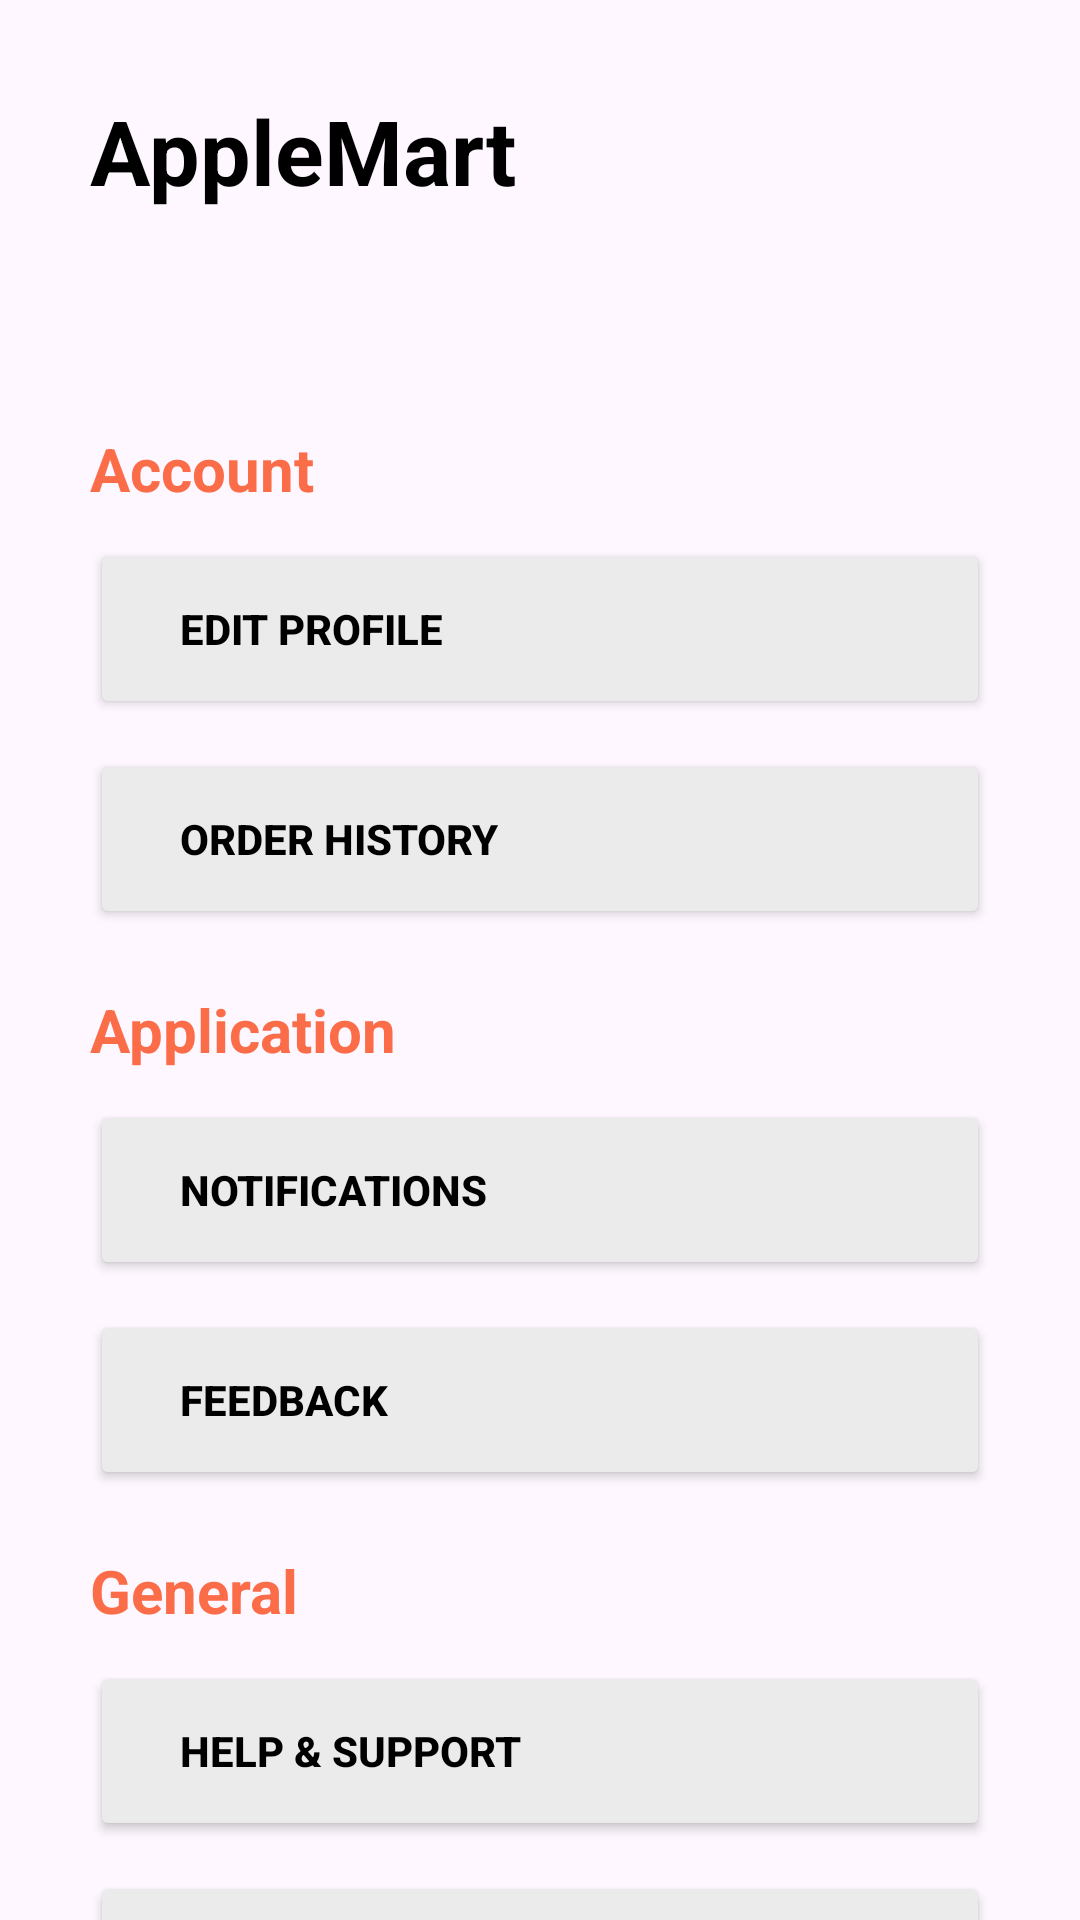

Reconstruct the res/layout file that produces this screen, plus the resources it refers to.
<!-- AndroidManifest.xml: application theme Theme.AlagActivity8point1 -->
<!-- res/layout/activity_profile.xml -->
<?xml version="1.0" encoding="utf-8"?>
<LinearLayout xmlns:android="http://schemas.android.com/apk/res/android"
    xmlns:app="http://schemas.android.com/apk/res-auto"
    xmlns:tools="http://schemas.android.com/tools"
    android:id="@+id/main"
    android:layout_width="match_parent"
    android:layout_height="match_parent"
    android:orientation="vertical"
    tools:context=".Profile">

    <RelativeLayout
        android:layout_width="match_parent"
        android:layout_height="wrap_content"
        android:paddingStart="30dp"
        android:paddingEnd="30dp">

        <TextView
            android:layout_width="wrap_content"
            android:layout_height="wrap_content"
            android:layout_marginTop="30sp"
            android:text="AppleMart"
            android:textSize="30sp"
            android:textColor="@color/black"
            android:textStyle="bold" />

        <TextView
            android:id="@+id/txtHome"
            android:layout_width="wrap_content"
            android:layout_height="wrap_content"
            android:layout_marginLeft="300dp"
            android:layout_marginTop="25dp"
            android:text="Home"
            android:textColor="@color/orange"
            android:textSize="19sp"
            android:textStyle="bold" />

    </RelativeLayout>

    <LinearLayout
        android:layout_width="match_parent"
        android:layout_height="wrap_content"
        android:layout_marginTop="25dp"
        android:paddingStart="30dp"
        android:paddingEnd="30dp"
        android:orientation="vertical">

        <TextView
            android:layout_width="wrap_content"
            android:layout_height="wrap_content"
            android:textColor="@color/orange"
            android:textStyle="bold"
            android:textSize="20sp"
            android:text="Account"/>

        <Button
            android:id="@+id/editProfile"
            android:layout_width="match_parent"
            android:layout_height="60dp"
            android:layout_marginTop="10dp"
            android:backgroundTint="#EBEBEB"
            android:textColor="@color/black"
            android:paddingStart="30dp"
            android:textStyle="bold"
            android:textAlignment="viewStart"
            android:text="Edit Profile"/>

        <Button
            android:id="@+id/orderHistory"
            android:layout_width="match_parent"
            android:layout_height="60dp"
            android:layout_marginTop="10dp"
            android:backgroundTint="#EBEBEB"
            android:paddingStart="30dp"
            android:text="Order History"
            android:textAlignment="viewStart"
            android:textColor="@color/black"
            android:textStyle="bold" />

        <TextView
            android:layout_width="wrap_content"
            android:layout_height="wrap_content"
            android:layout_marginTop="20dp"
            android:textColor="@color/orange"
            android:textStyle="bold"
            android:textSize="20sp"
            android:text="Application"/>

        <Button
            android:id="@+id/notifications"
            android:layout_width="match_parent"
            android:layout_height="60dp"
            android:layout_marginTop="10dp"
            android:backgroundTint="#EBEBEB"
            android:paddingStart="30dp"
            android:text="Notifications"
            android:textAlignment="viewStart"
            android:textColor="@color/black"
            android:textStyle="bold" />

        <Button
            android:id="@+id/feedback"
            android:layout_width="match_parent"
            android:layout_height="60dp"
            android:layout_marginTop="10dp"
            android:backgroundTint="#EBEBEB"
            android:paddingStart="30dp"
            android:text="Feedback"
            android:textAlignment="viewStart"
            android:textColor="@color/black"
            android:textStyle="bold" />

        <TextView
            android:layout_width="wrap_content"
            android:layout_height="wrap_content"
            android:layout_marginTop="20dp"
            android:textColor="@color/orange"
            android:textStyle="bold"
            android:textSize="20sp"
            android:text="General"/>

        <Button
            android:id="@+id/helpSupport"
            android:layout_width="match_parent"
            android:layout_height="60dp"
            android:layout_marginTop="10dp"
            android:backgroundTint="#EBEBEB"
            android:paddingStart="30dp"
            android:text="Help &amp; Support"
            android:textAlignment="viewStart"
            android:textColor="@color/black"
            android:textStyle="bold" />

        <Button
            android:id="@+id/termsConditions"
            android:layout_width="match_parent"
            android:layout_height="60dp"
            android:layout_marginTop="10dp"
            android:backgroundTint="#EBEBEB"
            android:textColor="@color/black"
            android:paddingStart="30dp"
            android:text="Terms &amp; Conditions"
            android:textAlignment="viewStart"
            android:textStyle="bold" />

        <Button
            android:id="@+id/privacyPolicy"
            android:layout_width="match_parent"
            android:layout_height="60dp"
            android:layout_marginTop="10dp"
            android:backgroundTint="#EBEBEB"
            android:textColor="@color/black"
            android:paddingStart="30dp"
            android:text="Privacy Policy"
            android:textAlignment="viewStart"
            android:textStyle="bold" />

        <Button
            android:id="@+id/logOut"
            android:layout_width="match_parent"
            android:layout_height="60dp"
            android:layout_marginTop="30dp"
            android:textSize="18sp"
            android:backgroundTint="@color/orange"
            android:paddingStart="30dp"
            android:text="Log Out"
            android:textStyle="bold" />

    </LinearLayout>
</LinearLayout>
<!-- resources referenced by this layout -->
<resources>
  <color name="black">#FF000000</color>
  <color name="orange">#FB6D48</color>
  <style name="Theme.AlagActivity8point1" parent="Base.Theme.AlagActivity8point1" />
  <style name="Base.Theme.AlagActivity8point1" parent="Theme.Material3.DayNight.NoActionBar">
          
          
      </style>
</resources>
